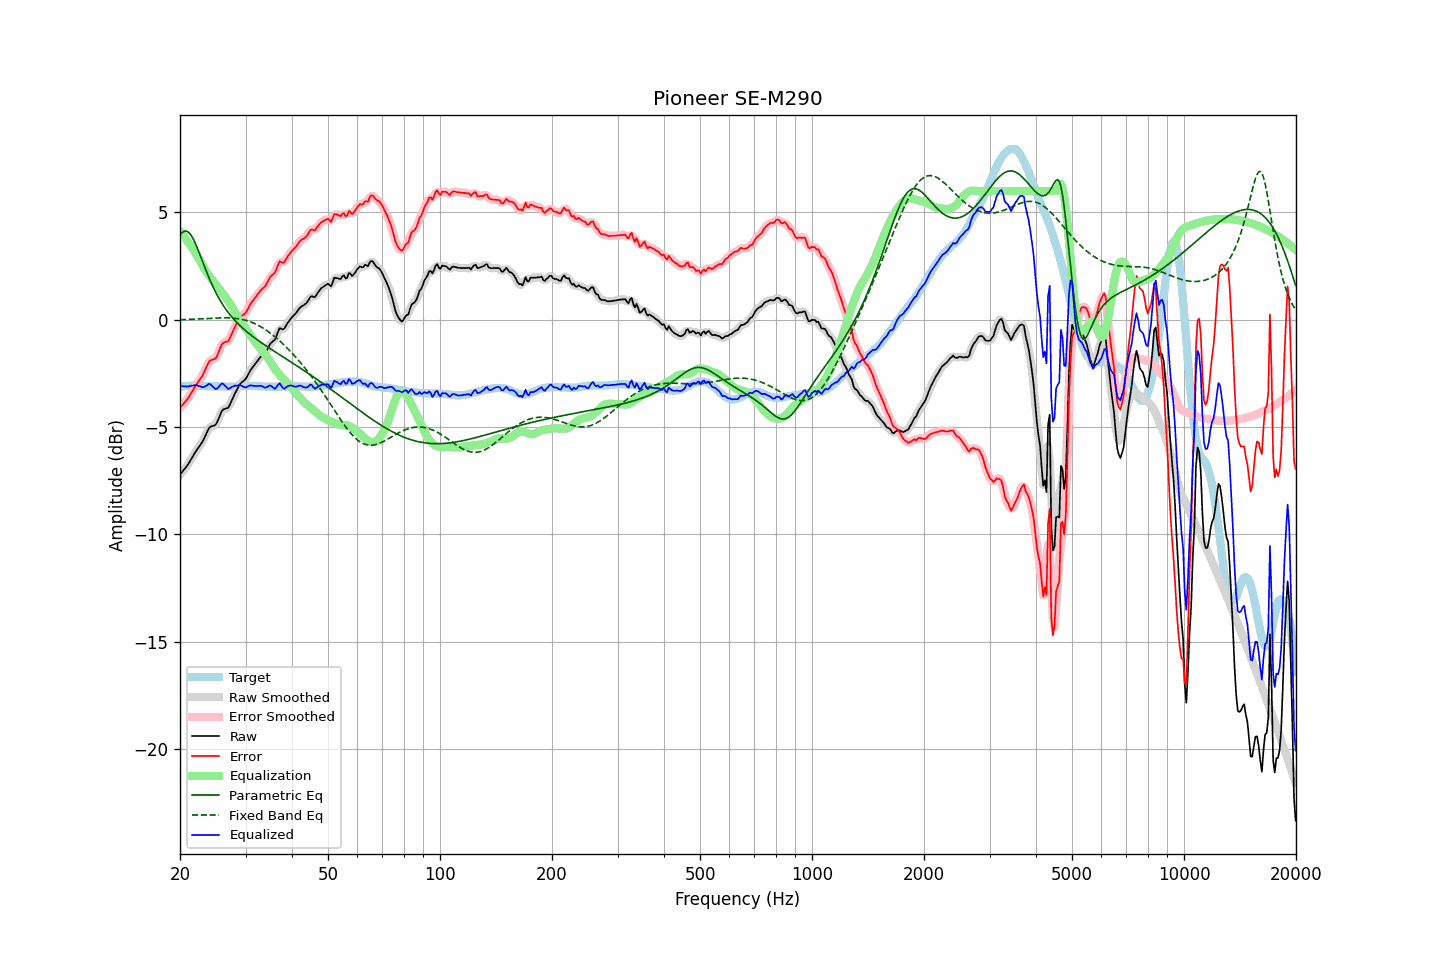

The file beside this chart, header and first rows:
frequency, raw, error, smoothed, error_smoothed, equalization, parametric_eq, fixed_band_eq, equalized_raw, equalized_smoothed, target
20.00, -7.22, -4.11, -7.21, -4.10, 4.12, 3.94, 0.00, -3.10, -3.09, -3.11
20.20, -7.12, -4.02, -7.12, -4.02, 4.03, 4.04, 0.01, -3.09, -3.10, -3.10
20.40, -7.03, -3.93, -7.03, -3.93, 3.93, 4.10, 0.01, -3.10, -3.10, -3.09
20.61, -6.93, -3.84, -6.93, -3.84, 3.83, 4.13, 0.01, -3.10, -3.10, -3.09
20.81, -6.84, -3.75, -6.84, -3.75, 3.73, 4.13, 0.02, -3.11, -3.10, -3.08
21.02, -6.74, -3.66, -6.73, -3.65, 3.63, 4.10, 0.02, -3.11, -3.10, -3.08
21.23, -6.61, -3.54, -6.61, -3.54, 3.52, 4.03, 0.02, -3.09, -3.09, -3.07
21.44, -6.49, -3.41, -6.49, -3.41, 3.41, 3.93, 0.02, -3.07, -3.07, -3.07
21.66, -6.36, -3.29, -6.36, -3.28, 3.30, 3.80, 0.03, -3.06, -3.06, -3.07
21.87, -6.23, -3.15, -6.23, -3.16, 3.18, 3.65, 0.03, -3.04, -3.05, -3.07
22.09, -6.11, -3.04, -6.11, -3.05, 3.07, 3.48, 0.04, -3.04, -3.05, -3.06
22.31, -6.01, -2.94, -6.00, -2.94, 2.94, 3.30, 0.04, -3.06, -3.06, -3.06
22.54, -5.90, -2.83, -5.90, -2.83, 2.81, 3.11, 0.04, -3.09, -3.09, -3.07
22.76, -5.79, -2.70, -5.79, -2.71, 2.68, 2.92, 0.05, -3.11, -3.11, -3.08
22.99, -5.68, -2.60, -5.67, -2.58, 2.54, 2.72, 0.05, -3.14, -3.13, -3.08
23.22, -5.53, -2.45, -5.53, -2.44, 2.40, 2.53, 0.05, -3.13, -3.12, -3.08
23.45, -5.37, -2.27, -5.36, -2.27, 2.28, 2.33, 0.06, -3.09, -3.09, -3.09
23.69, -5.21, -2.12, -5.20, -2.11, 2.17, 2.15, 0.06, -3.04, -3.03, -3.09
23.92, -5.05, -1.95, -5.07, -1.98, 2.07, 1.96, 0.07, -2.98, -3.00, -3.09
24.16, -4.98, -1.89, -4.99, -1.90, 1.97, 1.79, 0.07, -3.01, -3.02, -3.09
24.40, -4.96, -1.86, -4.95, -1.86, 1.88, 1.62, 0.07, -3.08, -3.08, -3.09
24.65, -4.93, -1.84, -4.93, -1.84, 1.78, 1.46, 0.08, -3.15, -3.16, -3.09
24.89, -4.90, -1.80, -4.88, -1.78, 1.67, 1.31, 0.08, -3.22, -3.20, -3.09
25.14, -4.79, -1.69, -4.77, -1.67, 1.57, 1.17, 0.08, -3.21, -3.20, -3.09
25.39, -4.61, -1.50, -4.61, -1.51, 1.48, 1.03, 0.09, -3.13, -3.13, -3.10
25.65, -4.43, -1.33, -4.42, -1.32, 1.38, 0.90, 0.09, -3.05, -3.04, -3.10
25.91, -4.25, -1.15, -4.28, -1.17, 1.28, 0.78, 0.09, -2.97, -2.99, -3.10
26.16, -4.17, -1.07, -4.18, -1.08, 1.18, 0.66, 0.09, -2.99, -3.00, -3.10
26.43, -4.15, -1.05, -4.14, -1.04, 1.08, 0.55, 0.09, -3.07, -3.07, -3.10
26.69, -4.12, -1.02, -4.12, -1.02, 0.98, 0.44, 0.09, -3.14, -3.15, -3.10
26.96, -4.10, -1.00, -4.07, -0.96, 0.87, 0.34, 0.09, -3.22, -3.19, -3.10
27.23, -3.96, -0.86, -3.96, -0.85, 0.77, 0.25, 0.09, -3.19, -3.19, -3.10
27.50, -3.79, -0.69, -3.80, -0.70, 0.65, 0.15, 0.08, -3.13, -3.15, -3.10
27.77, -3.63, -0.52, -3.63, -0.52, 0.53, 0.07, 0.08, -3.10, -3.10, -3.10
28.05, -3.46, -0.35, -3.47, -0.36, 0.39, -0.02, 0.07, -3.07, -3.08, -3.10
28.33, -3.32, -0.21, -3.31, -0.21, 0.25, -0.10, 0.06, -3.07, -3.06, -3.10
28.62, -3.17, -0.07, -3.16, -0.06, 0.11, -0.17, 0.05, -3.06, -3.05, -3.10
28.90, -3.03, 0.07, -3.04, 0.06, -0.01, -0.25, 0.04, -3.04, -3.05, -3.09
29.19, -2.94, 0.15, -2.95, 0.15, -0.12, -0.32, 0.03, -3.06, -3.06, -3.09
29.48, -2.88, 0.22, -2.88, 0.21, -0.22, -0.39, 0.01, -3.10, -3.10, -3.09
29.78, -2.82, 0.26, -2.81, 0.27, -0.32, -0.46, -0.01, -3.14, -3.13, -3.08
30.08, -2.74, 0.34, -2.72, 0.36, -0.41, -0.52, -0.03, -3.15, -3.14, -3.08
30.38, -2.60, 0.48, -2.60, 0.48, -0.51, -0.58, -0.05, -3.11, -3.11, -3.08
30.68, -2.46, 0.62, -2.47, 0.62, -0.61, -0.64, -0.07, -3.07, -3.08, -3.08
30.99, -2.33, 0.75, -2.34, 0.75, -0.72, -0.70, -0.10, -3.05, -3.06, -3.08
31.30, -2.23, 0.85, -2.23, 0.86, -0.84, -0.76, -0.13, -3.07, -3.06, -3.08
31.61, -2.13, 0.95, -2.13, 0.96, -0.95, -0.82, -0.16, -3.08, -3.08, -3.08
31.93, -2.03, 1.05, -2.03, 1.05, -1.06, -0.87, -0.19, -3.09, -3.09, -3.08
32.24, -1.94, 1.16, -1.93, 1.16, -1.15, -0.93, -0.23, -3.09, -3.08, -3.09
32.57, -1.84, 1.25, -1.84, 1.26, -1.24, -0.98, -0.27, -3.08, -3.08, -3.09
32.89, -1.74, 1.36, -1.75, 1.35, -1.33, -1.03, -0.31, -3.07, -3.08, -3.09
33.22, -1.67, 1.43, -1.68, 1.42, -1.43, -1.09, -0.36, -3.09, -3.10, -3.10
33.55, -1.61, 1.50, -1.61, 1.50, -1.52, -1.14, -0.40, -3.13, -3.13, -3.10
33.89, -1.55, 1.56, -1.53, 1.58, -1.62, -1.19, -0.45, -3.16, -3.15, -3.11
34.23, -1.43, 1.68, -1.42, 1.70, -1.71, -1.24, -0.50, -3.14, -3.13, -3.11
34.57, -1.28, 1.83, -1.28, 1.83, -1.81, -1.29, -0.55, -3.09, -3.09, -3.11
34.92, -1.13, 1.98, -1.15, 1.96, -1.92, -1.34, -0.61, -3.05, -3.08, -3.11
35.27, -1.05, 2.06, -1.06, 2.05, -2.05, -1.39, -0.67, -3.10, -3.11, -3.11
35.62, -0.99, 2.12, -0.99, 2.13, -2.17, -1.43, -0.73, -3.16, -3.16, -3.11
35.97, -0.93, 2.19, -0.89, 2.22, -2.29, -1.48, -0.79, -3.21, -3.18, -3.11
... 635 more rows
